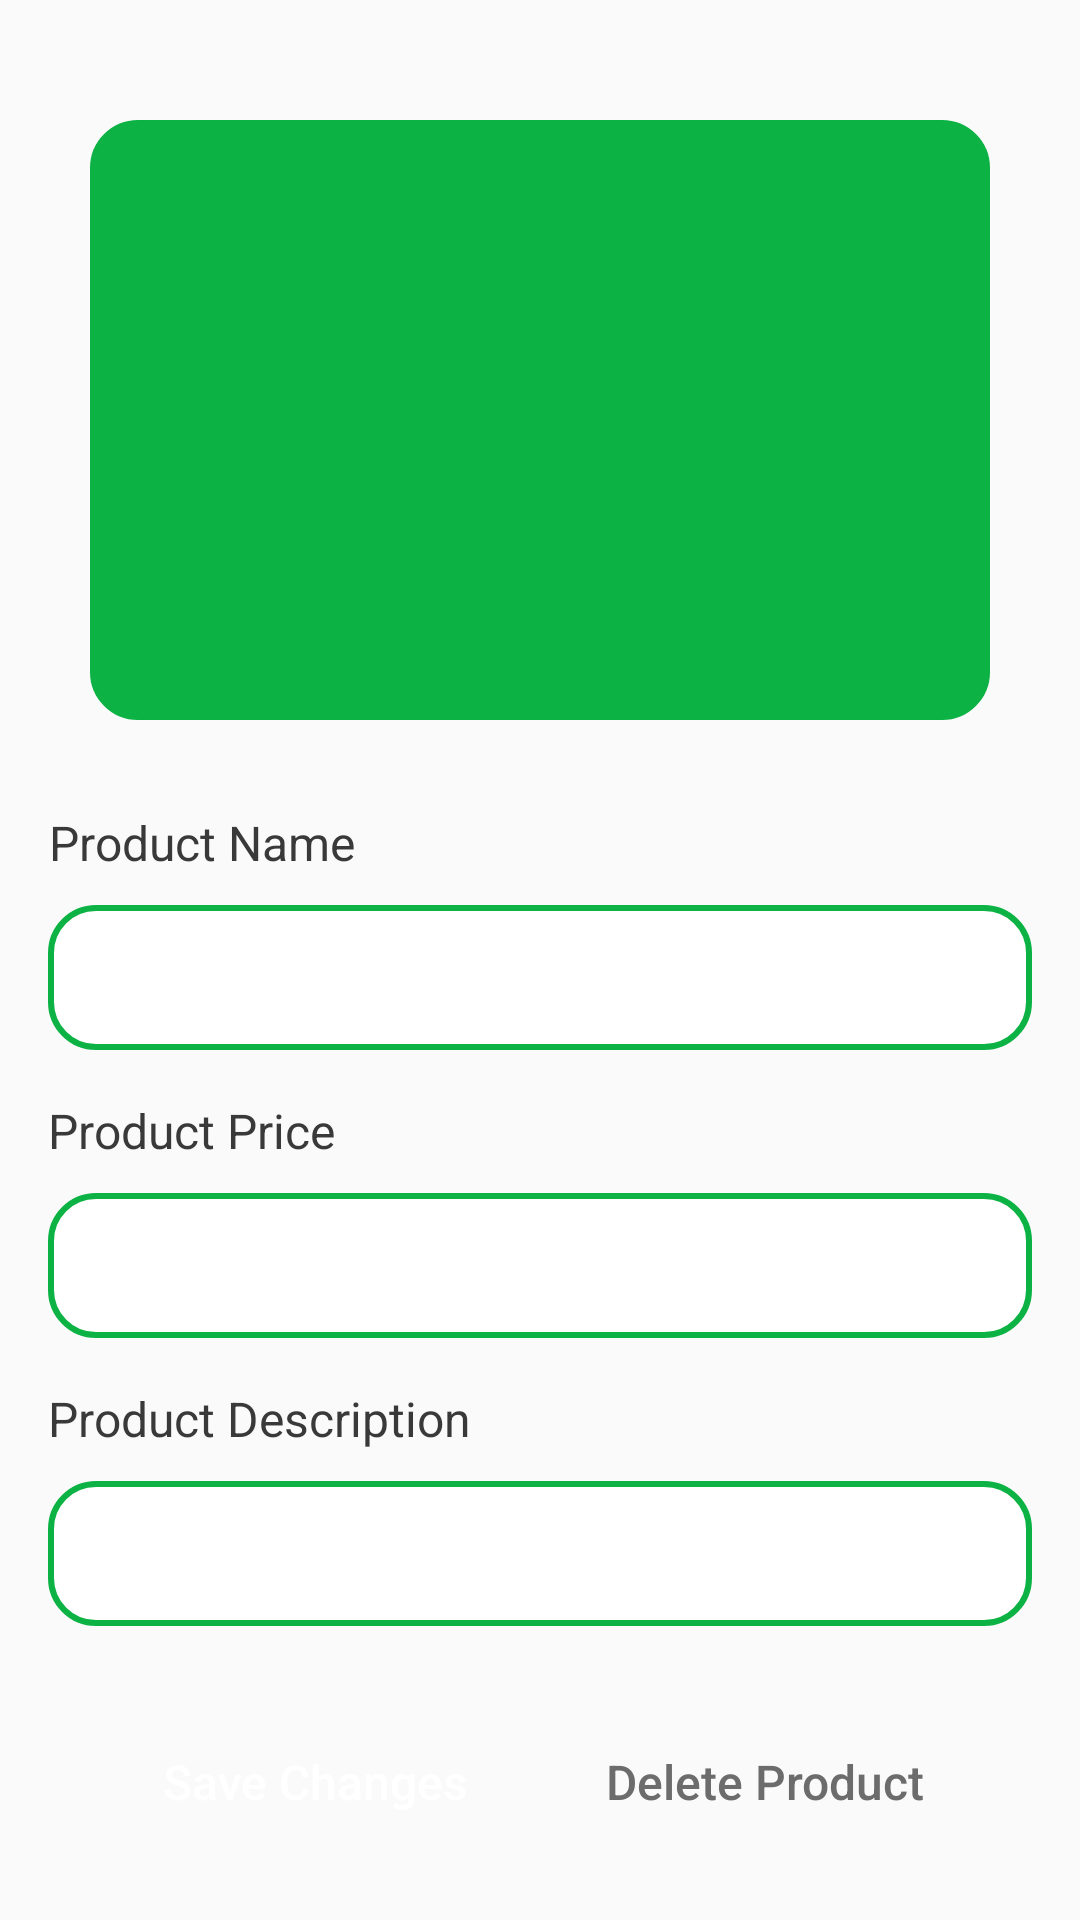

Android layout source for this screen:
<!-- AndroidManifest.xml: application theme AppTheme -->
<!-- res/layout/activity_update_product.xml -->
<?xml version="1.0" encoding="utf-8"?>
<LinearLayout xmlns:android="http://schemas.android.com/apk/res/android"
    xmlns:app="http://schemas.android.com/apk/res-auto"
    xmlns:tools="http://schemas.android.com/tools"
    android:layout_width="match_parent"
    android:layout_height="match_parent"
    android:layoutDirection="ltr"

    >

    <ScrollView
        android:layout_width="match_parent"
        android:layout_height="match_parent"
        >
        <LinearLayout
            android:layout_width="match_parent"
            android:layout_height="match_parent"
            android:orientation="vertical"
            android:layout_gravity="center">

            <ImageView
                android:id="@+id/update_product_image"
                android:layout_width="match_parent"
                android:layout_height="200dp"
                android:background="@drawable/edit_txt_background"
                android:backgroundTint="@color/colorPrimary"
                android:layout_marginBottom="30dp"
                android:layout_marginTop="30dp"
                android:layout_marginEnd="30dp"
                android:layout_marginStart="30dp"
                android:layout_below="@+id/add_screen_title"
                android:src="@drawable/ic_baseline_add_photo_alternate_24"/>


            <TextView
                android:layout_width="wrap_content"
                android:layout_height="wrap_content"
                android:text="@string/add_product_name"
                android:textSize="16dp"
                android:textColor="#3A3939"
                android:layout_marginStart="16dp"
                android:layout_marginBottom="10dp"
                android:textAlignment="center"/>

            <EditText
                android:id="@+id/update_product_name"
                android:layout_width="match_parent"
                android:layout_height="wrap_content"
                android:background="@drawable/edit_txt_background"
                android:padding="12dp"
                android:layout_marginBottom="16dp"
                android:layout_marginEnd="16dp"
                android:layout_marginStart="16dp"
                />


            <TextView
                android:layout_width="wrap_content"
                android:layout_height="wrap_content"
                android:text="@string/add_product_price"
                android:textSize="16dp"
                android:textColor="#3A3939"
                android:layout_marginStart="16dp"
                android:layout_marginBottom="10dp"
                android:textAlignment="center"/>
            <EditText
                android:id="@+id/update_product_price"
                android:layout_width="match_parent"
                android:layout_height="wrap_content"
                android:background="@drawable/edit_txt_background"
                android:padding="12dp"
                android:layout_marginBottom="16dp"
                android:layout_marginEnd="16dp"
                android:layout_marginStart="16dp"
                android:inputType="number"
                />

            <TextView
                android:layout_width="wrap_content"
                android:layout_height="wrap_content"
                android:text="@string/add_product_description"
                android:textSize="16dp"
                android:textColor="#3A3939"
                android:layout_marginStart="16dp"
                android:layout_marginBottom="10dp"
                android:textAlignment="center"/>
            <EditText
                android:id="@+id/update_product_description"
                android:layout_width="match_parent"
                android:layout_height="wrap_content"
                android:background="@drawable/edit_txt_background"
                android:padding="12dp"
                android:layout_marginBottom="16dp"
                android:layout_marginEnd="16dp"
                android:layout_marginStart="16dp"
                />

            <LinearLayout
                android:layout_width="match_parent"
                android:layout_height="wrap_content"
                android:weightSum="2"
                android:orientation="horizontal"
                android:layout_centerHorizontal="true"
                android:layout_marginStart="30dp"
                android:layout_marginEnd="30dp"
                android:layout_below="@+id/add_new_screen_description"
                >
                <Button
                    android:id="@+id/save_changes_btn"
                    android:layout_width="0dp"
                    android:layout_height="wrap_content"
                    android:layout_weight="1"
                    android:layout_margin="12dp"
                    android:background="@drawable/btn_background"
                    android:textColor="@android:color/white"
                    android:text="@string/save_changes"
                    android:textAllCaps="false"
                    android:textSize="16sp" />
                <Button
                    android:id="@+id/delete_btn"
                    android:layout_width="0dp"
                    android:layout_height="wrap_content"
                    android:layout_weight="1"
                    android:layout_margin="12dp"
                    android:background="@drawable/btn_background"
                    android:backgroundTint="#C4C4C4"
                    android:textColor="#6C6C6C"
                    android:text="@string/delete"
                    android:textAllCaps="false"
                    android:textSize="16sp" />
            </LinearLayout>

        </LinearLayout>
    </ScrollView>

</LinearLayout>
<!-- resources referenced by this layout -->
<resources>
  <color name="colorPrimary">#0CB244</color>
  <!-- drawable edit_txt_background (drawable) -->
  <?xml version="1.0" encoding="utf-8"?>
  <shape xmlns:android="http://schemas.android.com/apk/res/android">
      <solid android:color="#FFFFFF"/>
      <corners android:radius="15dp"/>
      <stroke android:color="@color/colorPrimary" android:width="2dp"/>
  </shape>
  <string name="add_product_description">Product Description</string>
  <string name="add_product_name">Product Name</string>
  <string name="add_product_price">Product Price</string>
  <string name="delete">Delete Product</string>
  <string name="save_changes">Save Changes</string>
  <style name="AppTheme" parent="Theme.AppCompat.Light.NoActionBar">
          
          <item name="colorPrimary">#0CB244</item>
          <item name="colorPrimaryDark">#0CB244</item>
          <item name="colorAccent">#0CB244</item>
      </style>
</resources>
